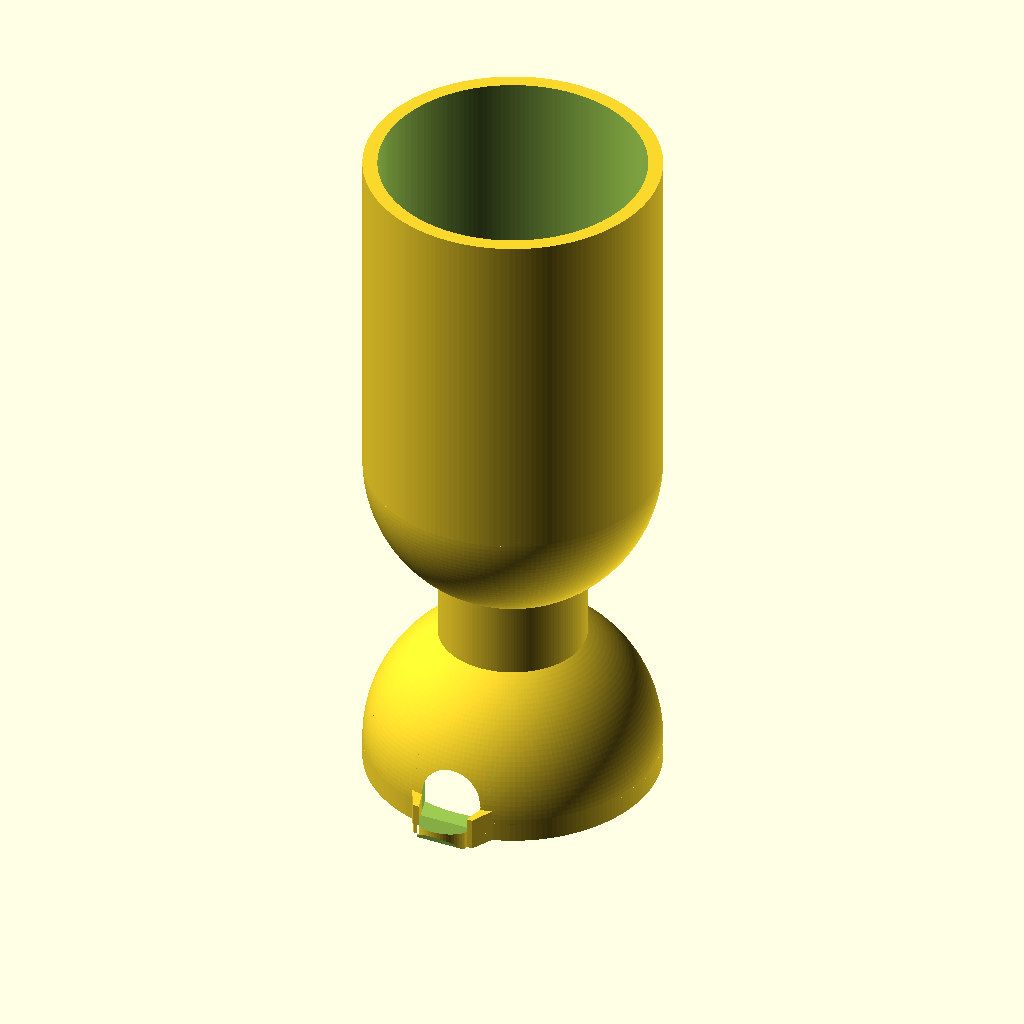
Cell 1: the model at its default parameters.
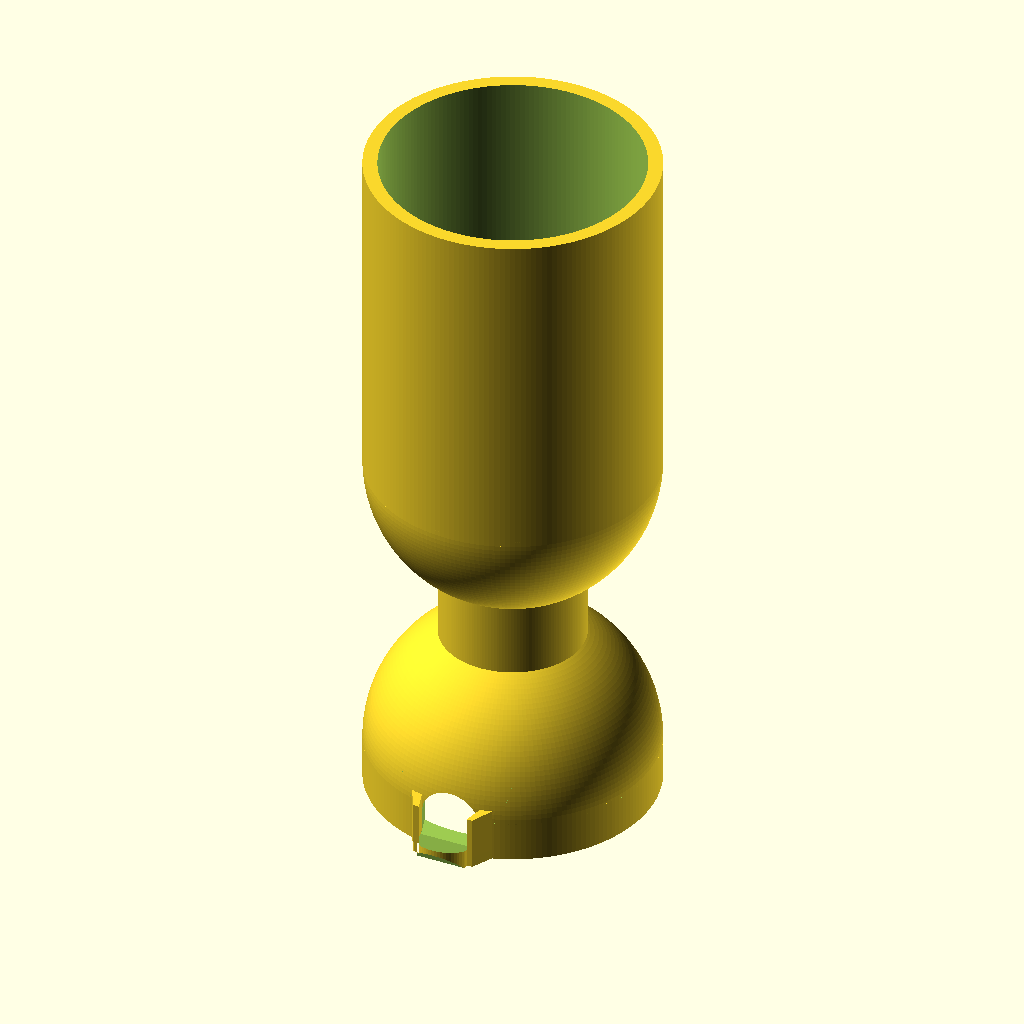
Cell 2: skirt_h = 6 (everything else at default).
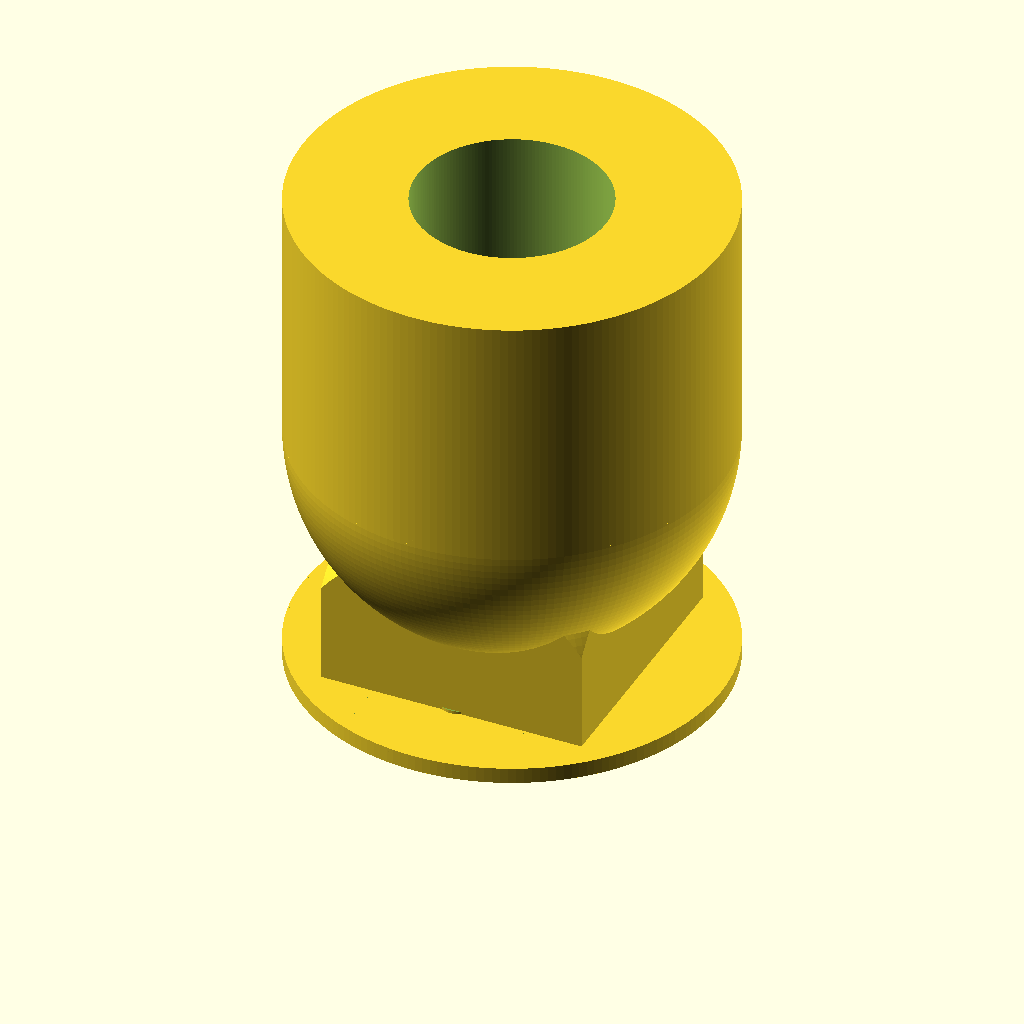
Cell 3 — r_out set to 40, the other parameters unchanged.
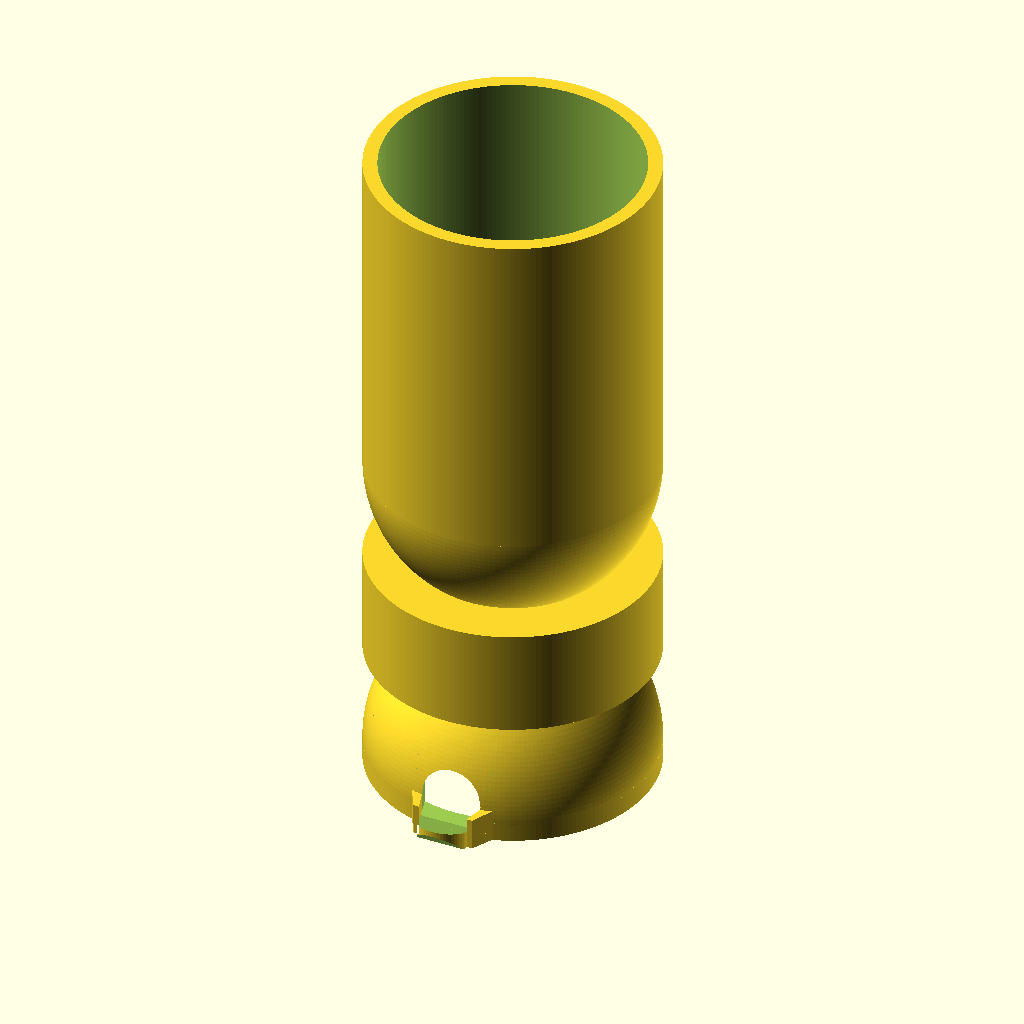
Cell 4 — neck_r set to 20, the other parameters unchanged.
All cells are drawn from the same view direction (rotation 55°, 0°, 25°, orthographic, colour scheme Cornfield), but the view is re-fitted for each cell, so position and scale can differ between cells as well as the parameter.
The OpenSCAD source (ARCHIVE/plant_jigger/plant_jigger_008.scad):
// Plant Jigger — goblet-shaped double-ended jigger (SPEC.md), v008.
// Prints bell-down: bell rim and spout underside sit on Z=0, no supports.
// Built from spec only; spec coordinates (bell sphere center = origin)
// are translated up by skirt_h so the rim lands on Z=0.

$fa = 2;
$fs = 0.4;

/* ---------- body layout ---------- */
skirt_h  = 3;              // bell skirt height; also z of bell sphere center
bell_c   = skirt_h;        // bell sphere center height
cup_c    = 45 + skirt_h;   // large-cup sphere center height
cup_top  = 93 + skirt_h;   // large-cup rim
r_out    = 20;             // outer radius, both cups
r_in     = 18;             // inner radius (2 mm wall)
neck_r   = 10;
neck_z0  = 15 + skirt_h;
neck_z1  = 30 + skirt_h;
sink     = 0.3;            // neck ends sunk into each shell (no tangency)
lap      = 0.3;            // generic union overlap

/* ---------- spout (drip-free open trough, -Y) ---------- */
sp_root_y    = -17;                    // buried root (trimmed by shell/cavity)
sp_wend_y    = -22;                    // side walls end / tip-disc center
sp_tip_y     = -25.5;                  // lip apex, 5.5 beyond outer wall
sill_z       = 2;                      // sill height (2 mm root floor)
ramp_y0      = -20.5;                  // sill is flat to here, then climbs
lip_floor_z  = sill_z + 1.6;           // floor top at lip (3.6)
lip_under_z  = lip_floor_z - 0.8;      // underside at lip (0.8 mm lip)
under_y0     = sp_tip_y + lip_under_z; // 45-degree undercut start (-22.7)
ramp_a       = atan((lip_floor_z - sill_z) / (ramp_y0 - sp_tip_y));
chan_hw_root = 5;                      // interior half-width at root (10)
chan_hw_lip  = 3.5;                    // interior half-width / tip radius (7)
wall_t_root  = 2;
wall_t_lip   = 0.8;
crest_root_z = bell_c + 1.7;           // walls emerge low on the dome (4.7)
crest_lip_z  = bell_c + 1.5;           // crest falls gently to 4.5
arch_shldr_z = 5;                      // arch shoulder, above the wall crest

/* ---------- small cup (bell) ---------- */
module bell_outer() {
    cylinder(r = r_out, h = bell_c);              // skirt, z 0..3
    intersection() {                              // upper hemisphere, lapped
        translate([0, 0, bell_c]) sphere(r = r_out);
        translate([-25, -25, bell_c - lap]) cube([50, 50, 25]);
    }
}
module bell_cavity() {
    translate([0, 0, -1]) cylinder(r = r_in, h = bell_c + 1 + lap);
    intersection() {
        translate([0, 0, bell_c]) sphere(r = r_in);
        translate([-25, -25, bell_c - lap]) cube([50, 50, 25]);
    }
}

/* ---------- neck: column seated 0.3 into each sphere ---------- */
module neck() {
    difference() {
        translate([0, 0, neck_z0])
            cylinder(r = neck_r, h = neck_z1 - neck_z0);
        translate([0, 0, bell_c]) sphere(r = r_out - sink);
        translate([0, 0, cup_c])  sphere(r = r_out - sink);
    }
}

/* ---------- large cup: spherical bottom, open barrel ---------- */
module cup_outer() {
    translate([0, 0, cup_c]) sphere(r = r_out);
    translate([0, 0, cup_c - lap])
        cylinder(r = r_out, h = cup_top - cup_c + lap);
}
module cup_cavity() {
    translate([0, 0, cup_c]) sphere(r = r_in);
    translate([0, 0, cup_c - lap])
        cylinder(r = r_in, h = cup_top - cup_c + lap + 1);
}

/* ---------- spout floor: flat sill, rising ramp, 45-degree undercut ---------- */
module spout_floor() {
    difference() {
        linear_extrude(height = 5) union() {
            polygon([[-(chan_hw_root + wall_t_root), sp_root_y],
                     [  chan_hw_root + wall_t_root,  sp_root_y],
                     [  chan_hw_lip  + wall_t_lip,   sp_wend_y],
                     [-(chan_hw_lip  + wall_t_lip),  sp_wend_y]]);
            translate([0, sp_wend_y]) circle(r = chan_hw_lip); // rounded tip
        }
        // flat sill: shave to z=2 behind the ramp start
        translate([-15, ramp_y0, sill_z]) cube([30, 10, 10]);
        // monotonic ramp: sill_z at ramp_y0 up to lip_floor_z at the tip
        translate([0, ramp_y0, sill_z]) rotate([-ramp_a, 0, 0])
            translate([-15, -12, 0]) cube([30, 12, 10]);
        // 45-degree undercut below the lip (sharp lower pour edge)
        translate([0, under_y0, 0]) rotate([-45, 0, 0])
            translate([-15, -10, -10]) cube([30, 10.5, 10]);
    }
}

/* ---------- spout side wall (+X side; mirrored for -X) ----------
   Tapers 2 -> 0.8 thick, crest 4.7 -> 4.5; bottom sunk 0.5 into floor. */
module spout_wall() {
    hull() {
        translate([chan_hw_root, sp_root_y, 1.5])
            cube([wall_t_root, 0.05, crest_root_z - 1.5]);
        translate([chan_hw_lip, sp_wend_y - 0.05, 1.5])
            cube([wall_t_lip, 0.05, crest_lip_z - 1.5]);
    }
}

/* ---------- arched doorway through the bell wall ----------
   Tapered prism whose sides sit 0.05 inside the trough walls' inner
   faces; flat sill at z=2, straight jambs to the shoulder, semicircular
   top. Hulled between two thin arch plates to follow the channel taper. */
module arch2d(hw) {
    translate([-hw, sill_z]) square([2 * hw, arch_shldr_z - sill_z]);
    intersection() {
        translate([0, arch_shldr_z]) circle(r = hw);
        translate([-hw, arch_shldr_z]) square([2 * hw, hw + 1]);
    }
}
module arch_plate(y, hw) {
    translate([0, y, 0]) rotate([90, 0, 0])
        linear_extrude(0.05) arch2d(hw);
}
module doorway() {
    hull() {
        arch_plate(-15,   5.5);
        arch_plate(ramp_y0, 3.9);
    }
}

/* ---------- assembly ---------- */
difference() {
    union() {
        bell_outer();
        neck();
        cup_outer();
        spout_floor();
        spout_wall();
        mirror([1, 0, 0]) spout_wall();
    }
    bell_cavity();
    cup_cavity();
    doorway();
}
Parameter table extracted from the source (name, type, default, range or options):
skirt_h: number, default 3
r_out: number, default 20
r_in: number, default 18
neck_r: number, default 10
sink: number, default 0.3
lap: number, default 0.3
sp_root_y: number, default -17
sp_wend_y: number, default -22
sp_tip_y: number, default -25.5
sill_z: number, default 2
ramp_y0: number, default -20.5
chan_hw_root: number, default 5
chan_hw_lip: number, default 3.5
wall_t_root: number, default 2
wall_t_lip: number, default 0.8
arch_shldr_z: number, default 5
